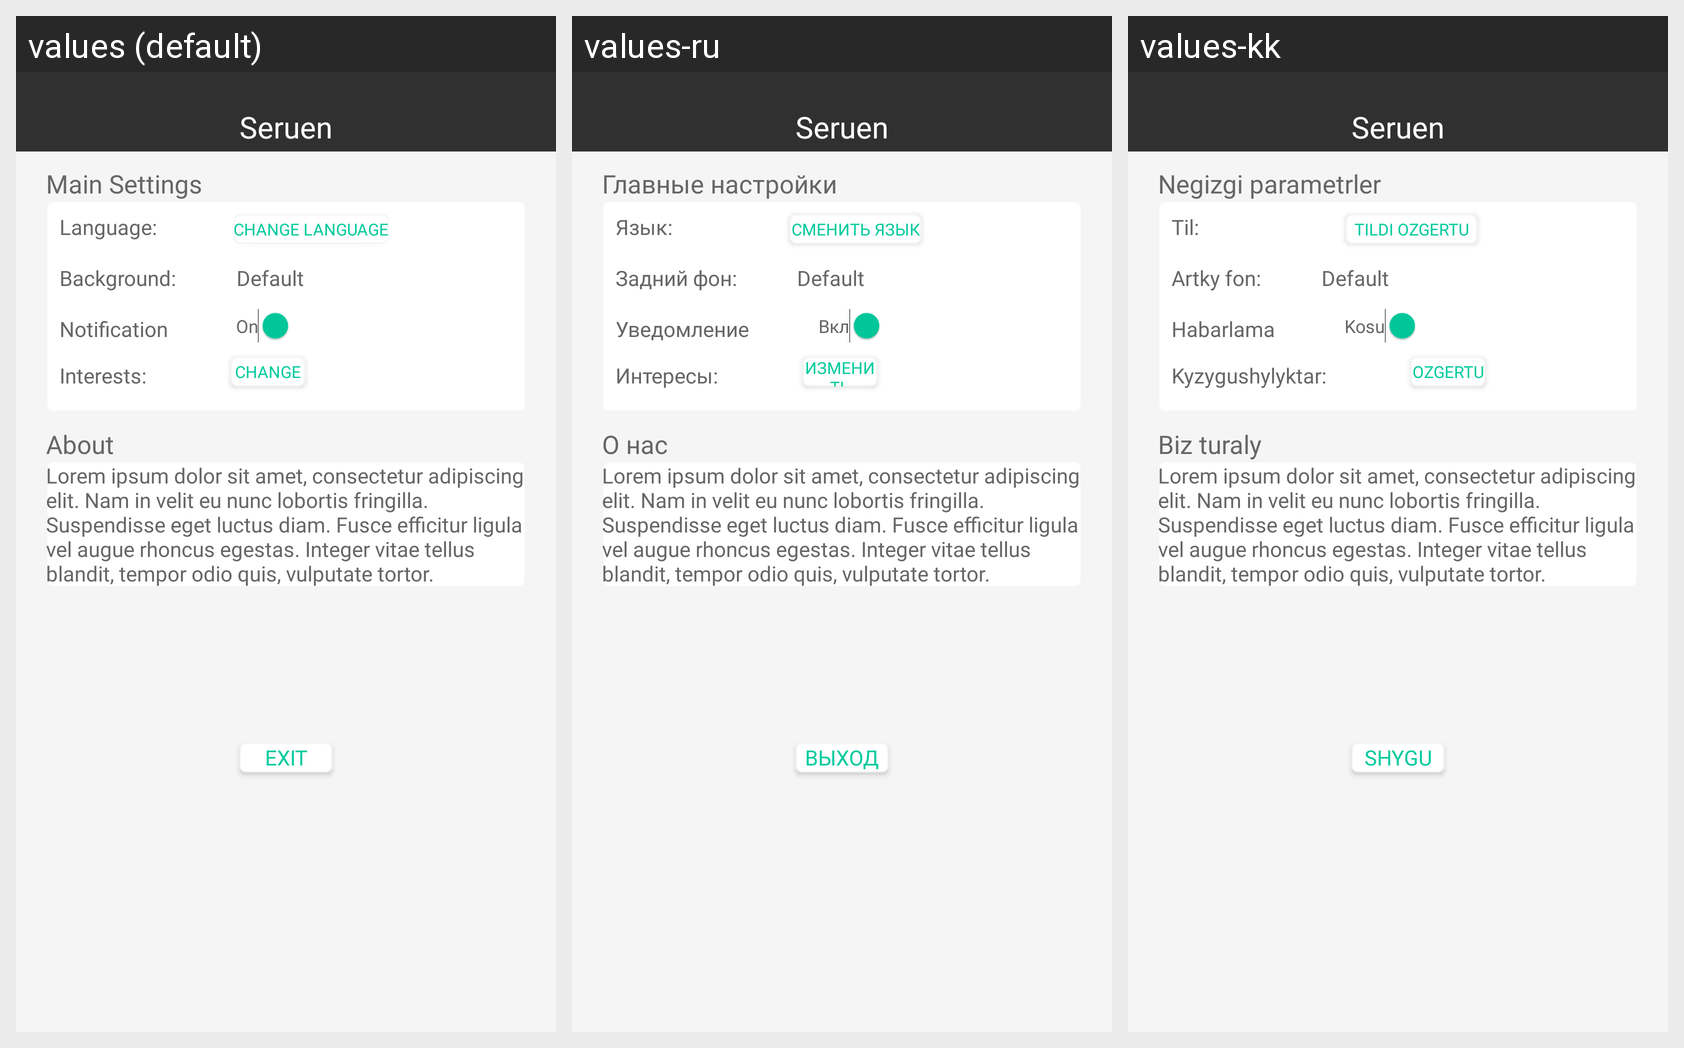

Translations of the strings shown on this Android screen, per locale in the grid:
Android screen res/layout/activity_settings.xml rendered under 3 locales, left to right: values (default), values-ru, values-kk. Device: Nexus 5 (rendered at 1080×1920; each locale shown at half size, 540×960, under a caption strip naming it); theme AppTheme.
Strings drawn on this screen, with the default value and each locale's value (text and hints the layout hard-codes, and strings that could not be matched under every locale, appear in the picture but are not listed):

app_name
  values: Seruen
  values-ru: Seruen
  values-kk: Seruen

sp_main
  values: Main Settings
  values-ru: Главные настройки
  values-kk: Negizgi parametrler

sp_lang
  values: Language:
  values-ru: Язык:
  values-kk: Til:

change_lang_button
  values: Change Language
  values-ru: Сменить Язык
  values-kk: Tildi Ozgertu

sp_back
  values: Background:
  values-ru: Задний фон:
  values-kk: Artky fon:

sp_notification
  values: Notification
  values-ru: Уведомление
  values-kk: Habarlama

sp_not_switch
  values: On
  values-ru: Вкл
  values-kk: Kosu

sp_ui
  values: Interests:
  values-ru: Интересы:
  values-kk: Kyzygushylyktar:

change_button
  values: Change
  values-ru: Изменить
  values-kk: Ozgertu

sp_about
  values: About
  values-ru: О нас
  values-kk: Biz turaly

sp_about_text
  values: Lorem ipsum dolor sit amet, consectetur adipiscing elit. Nam in velit eu nunc lobortis fringilla. Suspendisse eget luctus diam. Fusce efficitur ligula vel augue rhoncus egestas. Integer vitae tellus blandit, tempor odio quis, vulputate tortor.
  values-ru: Lorem ipsum dolor sit amet, consectetur adipiscing elit. Nam in velit eu nunc lobortis fringilla. Suspendisse eget luctus diam. Fusce efficitur ligula vel augue rhoncus egestas. Integer vitae tellus blandit, tempor odio quis, vulputate tortor.
  values-kk: Lorem ipsum dolor sit amet, consectetur adipiscing elit. Nam in velit eu nunc lobortis fringilla. Suspendisse eget luctus diam. Fusce efficitur ligula vel augue rhoncus egestas. Integer vitae tellus blandit, tempor odio quis, vulputate tortor.

exit_button
  values: Exit
  values-ru: Выход
  values-kk: Shygu
